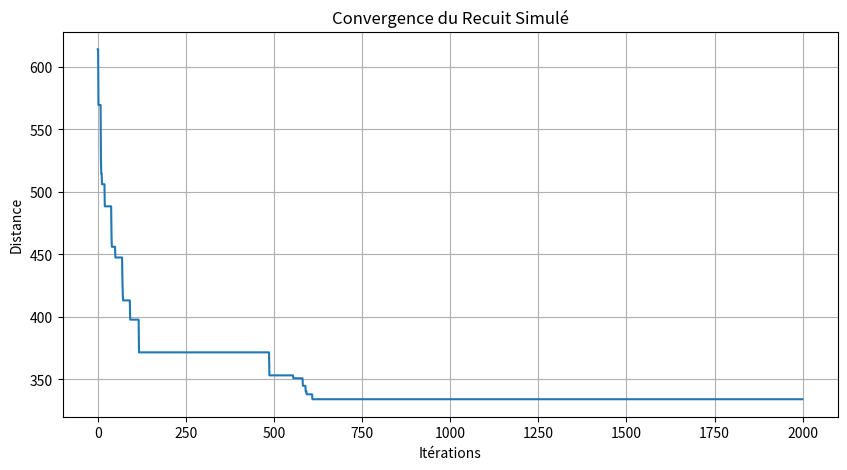

This figure's Python source:
import numpy as np
import random
import matplotlib.pyplot as plt
from abc import ABC, abstractmethod
from typing import List, Tuple, Any

class Problem(ABC):
    @abstractmethod
    def evaluate(self, solution: Any) -> float:
        pass
    @abstractmethod
    def generate_random_solution(self) -> Any:
        pass
    @abstractmethod
    def get_neighborhood(self, solution: Any) -> List[Any]:
        pass

class TSPProblem(Problem):
    def __init__(self, distances: np.ndarray):
        self.distances = distances
        self.n = len(distances)

    def evaluate(self, tour: List[int]) -> float:
        total = 0
        for i in range(self.n):
            total += self.distances[tour[i]][tour[(i + 1) % self.n]]
        return total

    def generate_random_solution(self) -> List[int]:
        tour = list(range(self.n))
        random.shuffle(tour)
        return tour

    def get_neighborhood(self, tour: List[int]) -> List[List[int]]:
        neighbors = []
        n = len(tour)
        # 2-opt swap
        for i in range(n):
            for j in range(i + 2, n):
                if i == 0 and j == n - 1: continue
                new_tour = tour[:]
                new_tour[i+1:j+1] = reversed(new_tour[i+1:j+1])
                neighbors.append(new_tour)
        return neighbors

class Metaheuristic(ABC):
    def __init__(self, problem: Problem, max_iter: int = 1000):
        self.problem = problem
        self.max_iter = max_iter
        self.history = []

    @abstractmethod
    def solve(self) -> Tuple[Any, float]:
        pass

class SimulatedAnnealing(Metaheuristic):
    def __init__(self, problem, max_iter=1000, temp_init=1000, cooling_rate=0.99):
        super().__init__(problem, max_iter)
        self.temp_init = temp_init
        self.cooling_rate = cooling_rate

    def solve(self):
        current = self.problem.generate_random_solution()
        current_val = self.problem.evaluate(current)
        best, best_val = current[:], current_val
        temp = self.temp_init

        for _ in range(self.max_iter):
            neighbors = self.problem.get_neighborhood(current)
            if not neighbors: break
            
            neighbor = random.choice(neighbors)
            neighbor_val = self.problem.evaluate(neighbor)
            
            delta = neighbor_val - current_val
            if delta < 0 or random.random() < np.exp(-delta / temp):
                current, current_val = neighbor, neighbor_val
                if current_val < best_val:
                    best, best_val = current[:], current_val
            
            temp *= self.cooling_rate
            self.history.append(best_val)
            
        return best, best_val

def demo_tsp():
    # Générer 10 villes aléatoires
    n = 10
    coords = np.random.rand(n, 2) * 100
    dist_matrix = np.zeros((n, n))
    for i in range(n):
        for j in range(n):
            dist_matrix[i][j] = np.linalg.norm(coords[i] - coords[j])

    problem = TSPProblem(dist_matrix)
    
    print("--- Benchmark Méta-heuristiques (TSP) ---")
    
    # Recuit Simulé
    sa = SimulatedAnnealing(problem, max_iter=2000)
    best_tour, best_val = sa.solve()
    print(f"Recuit Simulé : Meilleure distance = {best_val:.2f}")

    plt.figure(figsize=(10, 5))
    plt.plot(sa.history)
    plt.title("Convergence du Recuit Simulé")
    plt.xlabel("Itérations")
    plt.ylabel("Distance")
    plt.grid(True)
    plt.savefig("convergence_tsp.png")
    print("Graphique de convergence sauvegardé sous : convergence_tsp.png")

if __name__ == "__main__":
    demo_tsp()
